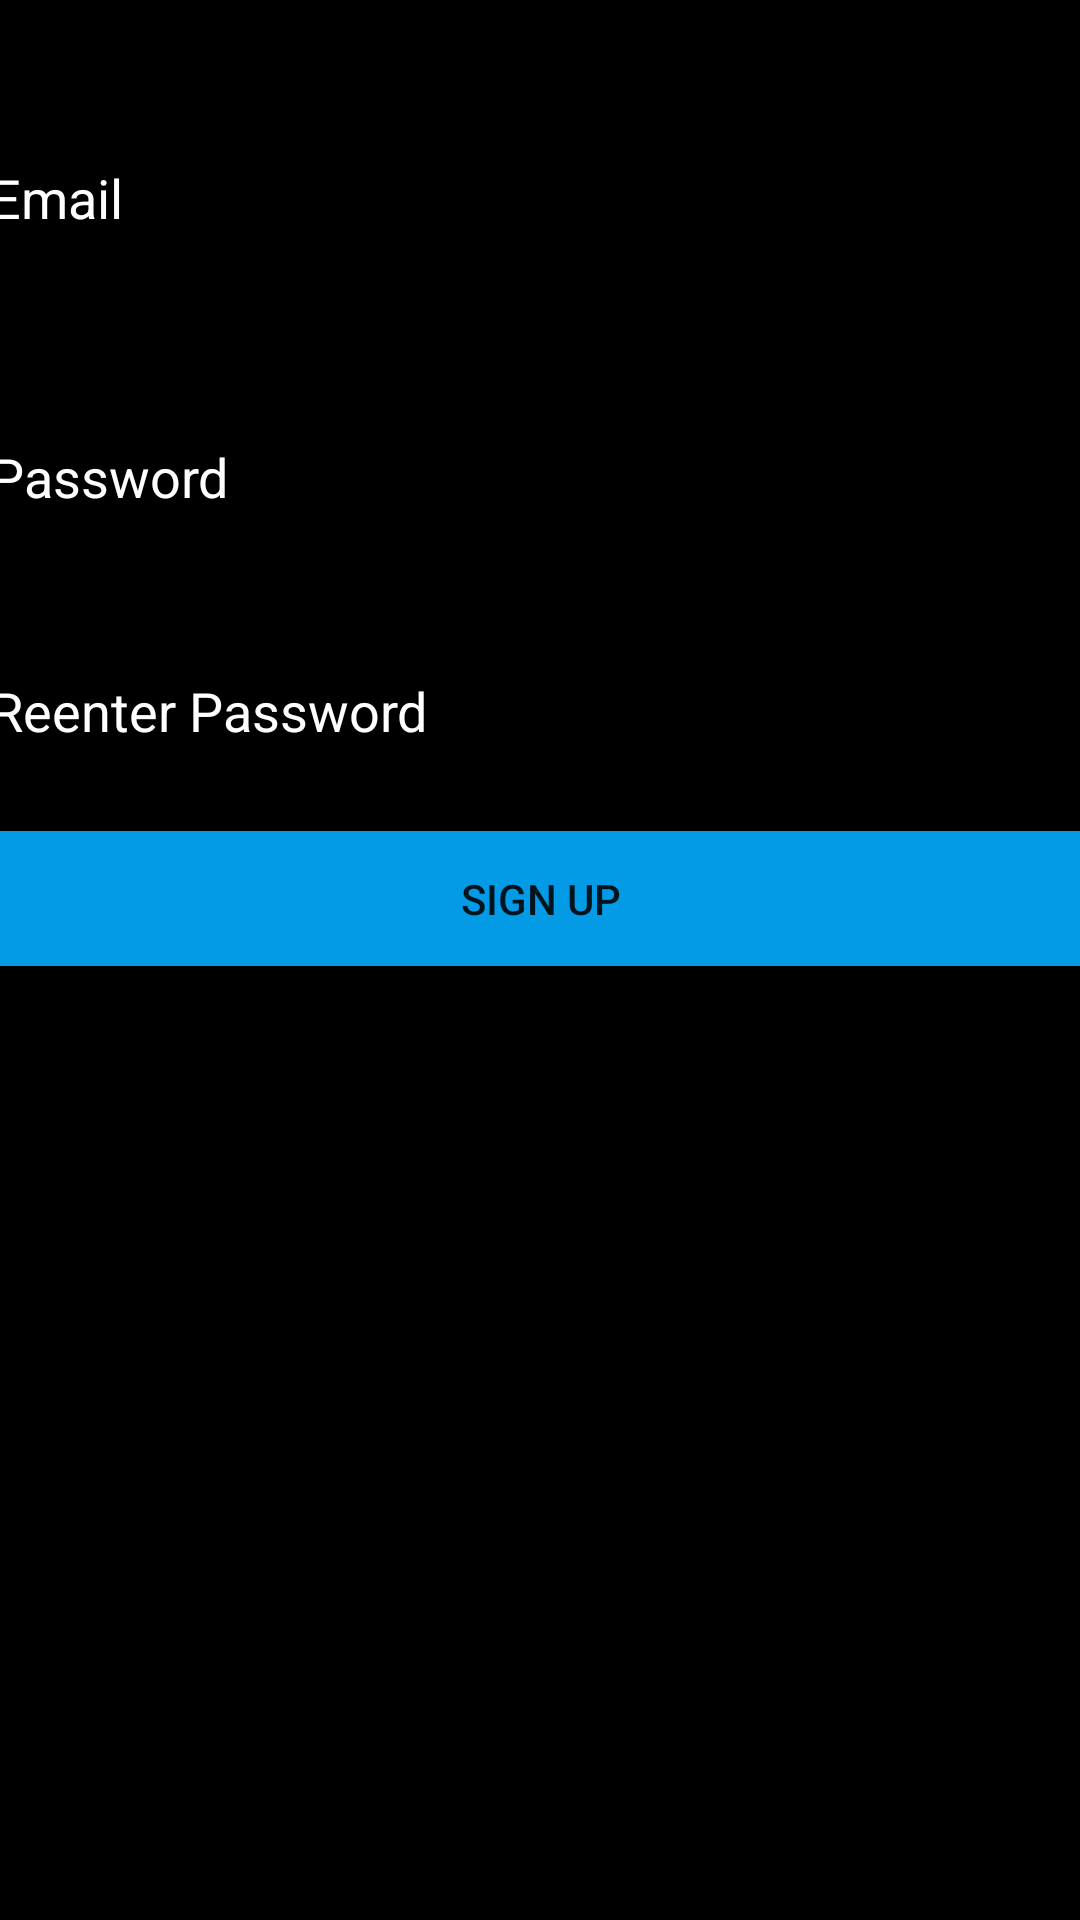

This screen was rendered from an Android layout file. Write that file and the resources it references.
<!-- AndroidManifest.xml: application theme Theme.FOODDYApp -->
<!-- res/layout/activity_sign_up.xml -->
<?xml version="1.0" encoding="utf-8"?>
<androidx.constraintlayout.widget.ConstraintLayout xmlns:android="http://schemas.android.com/apk/res/android"
    xmlns:app="http://schemas.android.com/apk/res-auto"
    xmlns:tools="http://schemas.android.com/tools"
    android:layout_width="match_parent"
    android:layout_height="match_parent"
    android:background="@color/black"
    tools:context=".LoginAndSignIn">



    <EditText
        android:id="@+id/eVEmailSU"
        android:layout_width="376dp"
        android:layout_height="83dp"
        android:ems="10"
        android:hint="Email"
        android:inputType="textPersonName"
        app:layout_constraintBottom_toBottomOf="parent"
        app:layout_constraintEnd_toEndOf="parent"
        app:layout_constraintHorizontal_bias="0.493"
        app:layout_constraintStart_toStartOf="parent"
        app:layout_constraintTop_toTopOf="parent"
        app:layout_constraintVertical_bias="0.041" />

    <EditText
        android:id="@+id/eVPassSU"
        android:layout_width="376dp"
        android:layout_height="83dp"
        android:ems="10"
        android:hint="Password"
        android:inputType="textPassword"
        app:layout_constraintBottom_toBottomOf="parent"
        app:layout_constraintEnd_toEndOf="parent"
        app:layout_constraintHorizontal_bias="0.485"
        app:layout_constraintStart_toStartOf="parent"
        app:layout_constraintTop_toBottomOf="@+id/eVEmailSU"
        app:layout_constraintVertical_bias="0.022" />
    <EditText
        android:id="@+id/eVRPassSU"
        android:layout_width="376dp"
        android:layout_height="83dp"
        android:ems="10"
        android:hint="Reenter Password"
        android:inputType="textPassword"
        app:layout_constraintBottom_toBottomOf="parent"
        app:layout_constraintEnd_toEndOf="parent"
        app:layout_constraintHorizontal_bias="0.485"
        app:layout_constraintStart_toStartOf="parent"
        app:layout_constraintTop_toBottomOf="@+id/eVEmailSU"
        app:layout_constraintVertical_bias="0.195" />

    <Button
        android:id="@+id/btnSU"
        android:layout_width="407dp"
        android:layout_height="57dp"
        android:backgroundTint="#039BE5"
        android:text="Sign Up"
        app:layout_constraintBottom_toBottomOf="parent"
        app:layout_constraintEnd_toEndOf="parent"
        app:layout_constraintHorizontal_bias="0.498"
        app:layout_constraintStart_toStartOf="parent"
        app:layout_constraintTop_toTopOf="parent"
        app:layout_constraintVertical_bias="0.465" />

</androidx.constraintlayout.widget.ConstraintLayout>
<!-- resources referenced by this layout -->
<resources>
  <color name="black">#FF000000</color>
  <style name="Theme.FOODDYApp" parent="Theme.MaterialComponents.DayNight.NoActionBar">
          
          <item name="colorPrimary">@color/purple_500</item>
          <item name="colorPrimaryVariant">@color/purple_700</item>
          <item name="colorOnPrimary">@color/white</item>
          
          <item name="colorSecondary">@color/teal_200</item>
          <item name="colorSecondaryVariant">@color/teal_700</item>
          <item name="colorOnSecondary">@color/black</item>
          
          <item name="android:statusBarColor" tools:targetApi="l">?attr/colorPrimaryVariant</item>
          
          <item name="android:editTextColor"> @color/white</item>
          <item name="android:textColorHint"> @color/white</item>
      </style>
  <color name="purple_500">#FF5722</color>
  <color name="purple_700">#976D0C</color>
  <color name="white">#FFFFFFFF</color>
  <color name="teal_200">#FF03DAC5</color>
  <color name="teal_700">#FF018786</color>
</resources>
